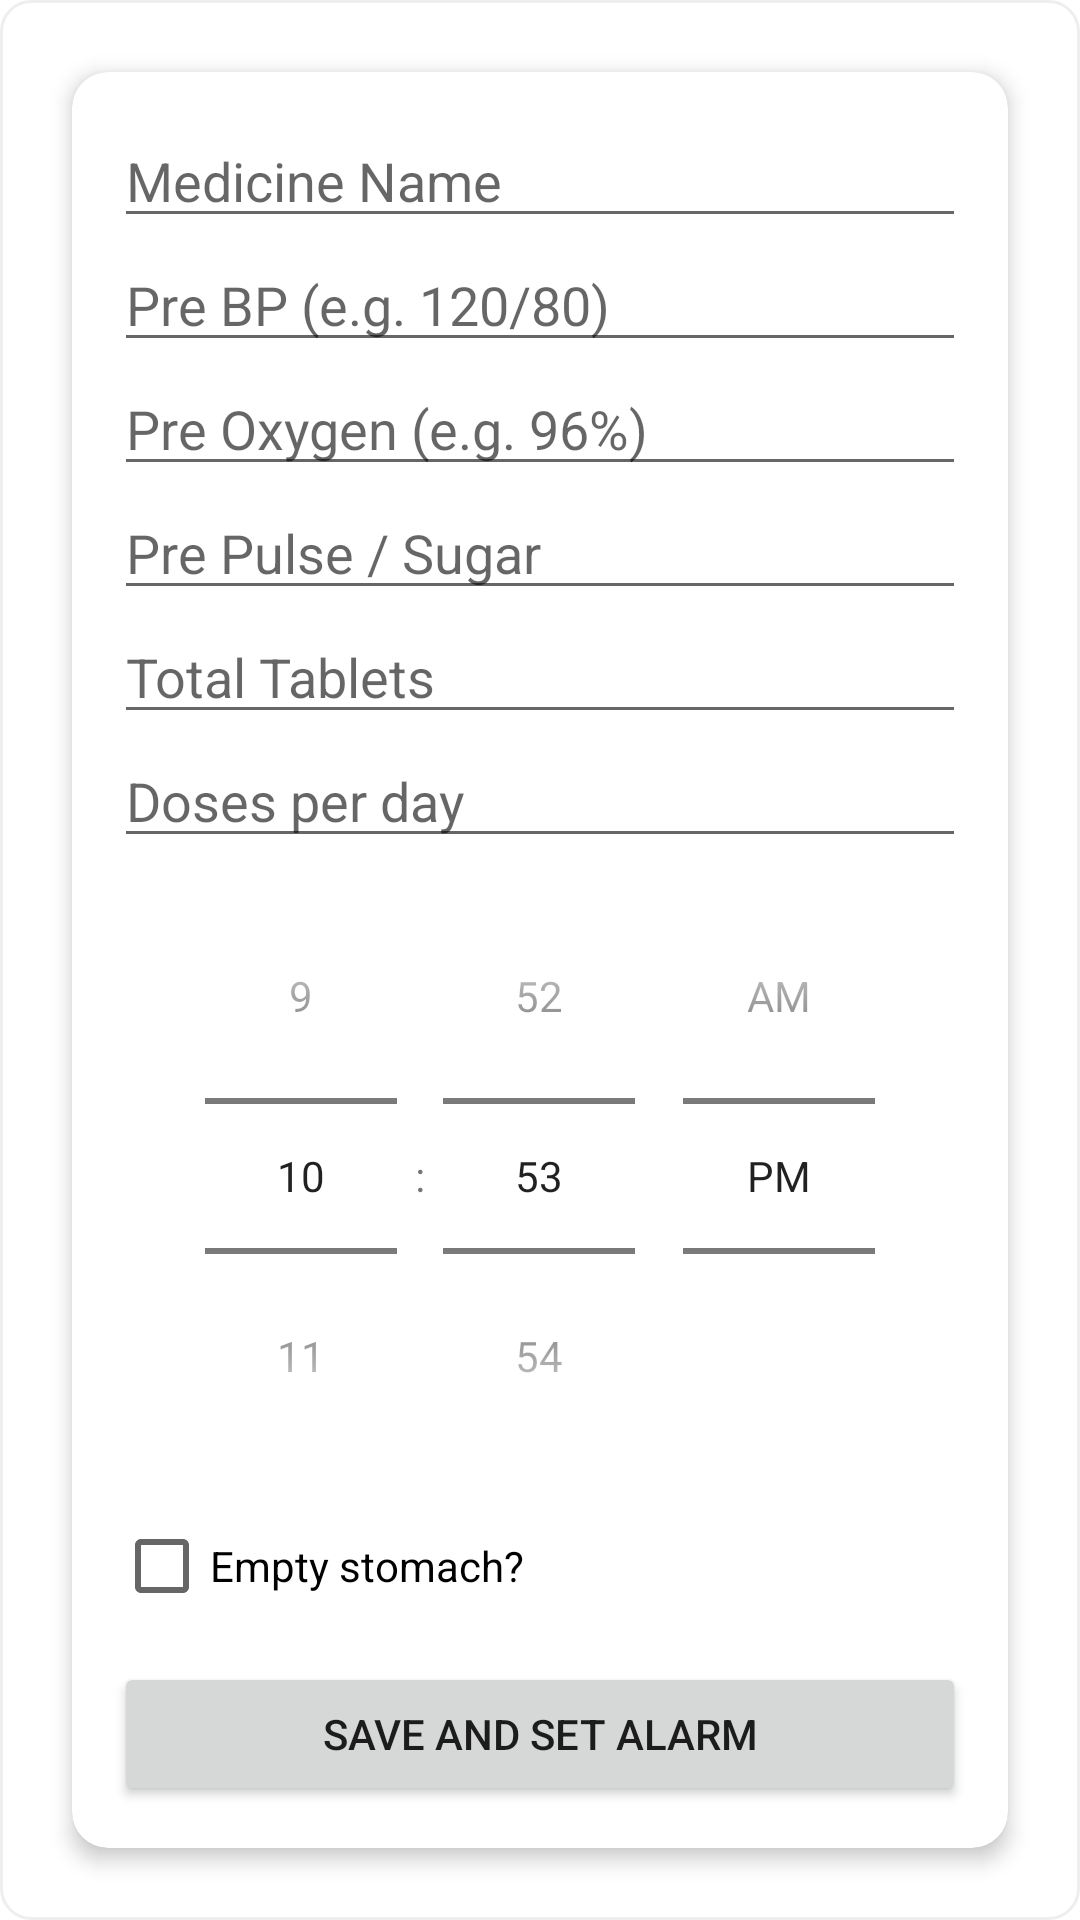

Android layout source for this screen:
<!-- AndroidManifest.xml: application theme Theme.MadiAssist -->
<!-- res/layout/bottomsheet_add_medicine.xml -->
<?xml version="1.0" encoding="utf-8"?>
<androidx.coordinatorlayout.widget.CoordinatorLayout xmlns:android="http://schemas.android.com/apk/res/android"
    xmlns:app="http://schemas.android.com/apk/res-auto"
    android:layout_width="match_parent"
    android:layout_height="wrap_content"
    android:background="@drawable/card_bg">

    <com.google.android.material.card.MaterialCardView
        android:layout_width="match_parent"
        android:layout_height="wrap_content"
        android:layout_margin="12dp"
        app:cardCornerRadius="12dp"
        app:cardElevation="4dp">

        <LinearLayout
            android:layout_width="match_parent"
            android:layout_height="wrap_content"
            android:orientation="vertical"
            android:padding="14dp">

            <EditText
                android:id="@+id/etMedicineName"
                android:layout_width="match_parent"
                android:layout_height="wrap_content"
                android:hint="Medicine Name" />

            <EditText
                android:id="@+id/etPreBP"
                android:layout_width="match_parent"
                android:layout_height="wrap_content"
                android:hint="Pre BP (e.g. 120/80)" />

            <EditText
                android:id="@+id/etPreOxygen"
                android:layout_width="match_parent"
                android:layout_height="wrap_content"
                android:hint="Pre Oxygen (e.g. 96%)" />

            <EditText
                android:id="@+id/etPrePulse"
                android:layout_width="match_parent"
                android:layout_height="wrap_content"
                android:hint="Pre Pulse / Sugar" />

            <EditText
                android:id="@+id/etTotalTablets"
                android:layout_width="match_parent"
                android:layout_height="wrap_content"
                android:hint="Total Tablets"
                android:inputType="number" />

            <EditText
                android:id="@+id/etPerDay"
                android:layout_width="match_parent"
                android:layout_height="wrap_content"
                android:hint="Doses per day"
                android:inputType="number" />

            <TimePicker
                android:id="@+id/timePickerMedicine"
                android:layout_width="match_parent"
                android:layout_height="wrap_content"
                android:timePickerMode="spinner" />

            <CheckBox
                android:id="@+id/cbEmptyStomach"
                android:layout_width="wrap_content"
                android:layout_height="wrap_content"
                android:text="Empty stomach?" />

            <Button
                android:id="@+id/btnSaveMedicine"
                android:layout_width="match_parent"
                android:layout_height="wrap_content"
                android:text="Save and Set Alarm"
                android:layout_marginTop="8dp"/>
        </LinearLayout>
    </com.google.android.material.card.MaterialCardView>
</androidx.coordinatorlayout.widget.CoordinatorLayout>
<!-- resources referenced by this layout -->
<resources>
  <!-- drawable card_bg (drawable) -->
  <?xml version="1.0" encoding="utf-8"?>
  <shape xmlns:android="http://schemas.android.com/apk/res/android">
      <solid android:color="#FFFFFF"/>
      <corners android:radius="10dp"/>
      <stroke android:width="1dp" android:color="#EEEEEE"/>
      <padding android:left="12dp" android:top="12dp" android:right="12dp" android:bottom="12dp"/>
  </shape>
  <style name="Theme.MadiAssist" parent="Theme.MaterialComponents.DayNight.NoActionBar">
          <item name="colorPrimary">@color/md_primary</item>
          <item name="colorPrimaryVariant">@color/md_primary_dark</item>
          <item name="colorSecondary">@color/md_accent</item>
          <item name="android:statusBarColor">@color/md_primary_dark</item>
          <item name="android:windowBackground">@color/md_background</item>
      </style>
  <color name="md_primary">#0B79D0</color>
  <color name="md_primary_dark">#075A9A</color>
  <color name="md_accent">#FFB300</color>
  <color name="md_background">#FFFFFF</color>
</resources>
